Run: headless pygame with SDL's dummy video driver; simulated clock (each Clock.tick advances the game by its frame time, no real sleeping); random seed 0; keys injected as events and as key.get_pressed() state; no mouse input.
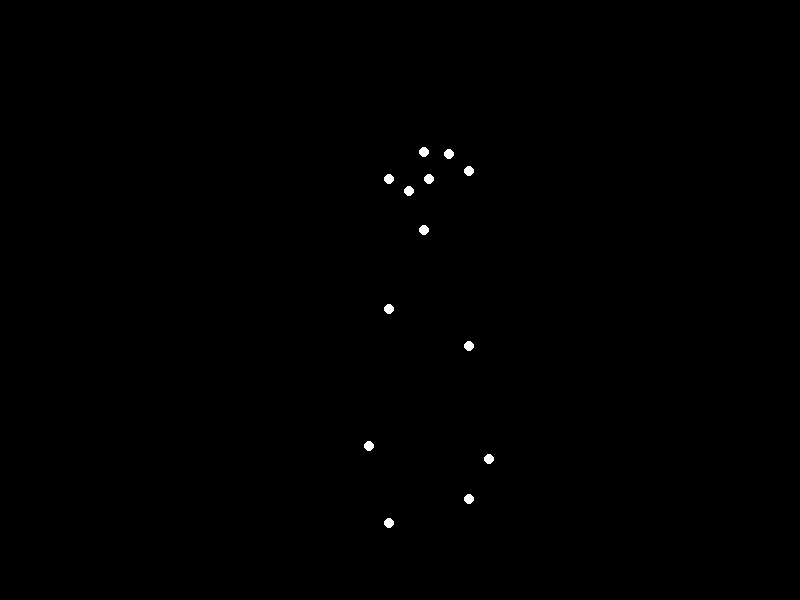
Frame 1 of 4 · flips 1–60 · no input
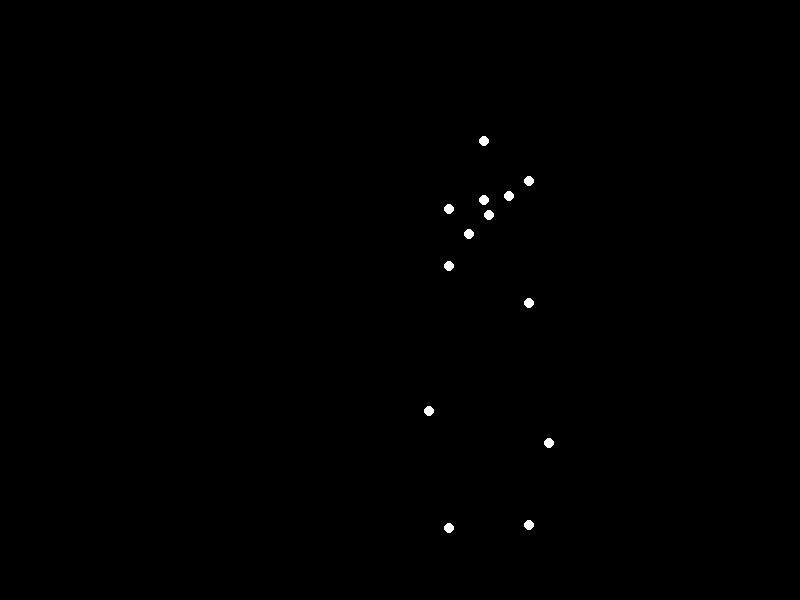
Frame 2 of 4 · flips 61–180 · tapped SPACE, RETURN · held RIGHT (→), D
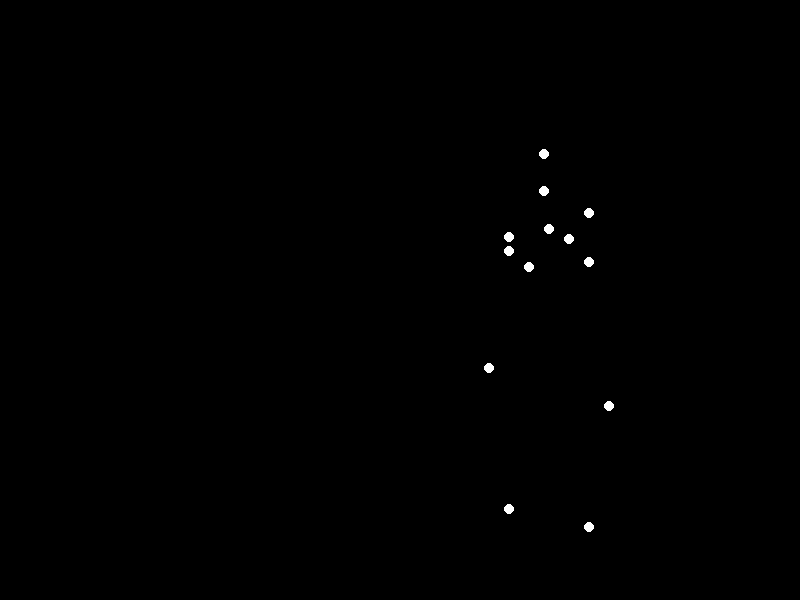
Frame 3 of 4 · flips 181–300 · held DOWN (↓), S
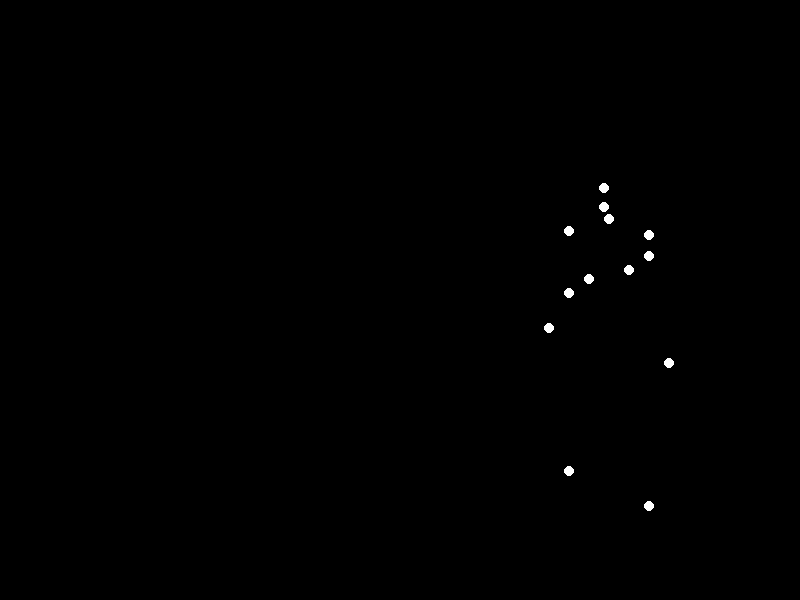
Frame 4 of 4 · flips 301–420 · held LEFT (←), A, UP (↑), W

The pygame program that drew these frames:


import pygame
import math

# Initialize Pygame
pygame.init()
screen_width, screen_height = 800, 600
screen = pygame.display.set_mode((screen_width, screen_height))
pygame.display.set_caption("Biological Motion: Jumping Forward")
clock = pygame.time.Clock()

# Constants
WHITE = (255, 255, 255)
BLACK = (0, 0, 0)
POINT_RADIUS = 5
FPS = 30

# Sadman's joint positions for jumping motion
def sadman_motion(frame):
    """Generate frame-specific motion for sadman jumping forward."""
    jump_height = 80
    forward_motion = 5
    speed = 0.1

    t = frame * speed  # time parameter

    # Base positions for joints
    positions = [
        [screen_width // 2, screen_height // 2 - 150],  # Head
        [screen_width // 2 - 20, screen_height // 2 - 100],  # Left shoulder
        [screen_width // 2 + 20, screen_height // 2 - 100],  # Right shoulder
        [screen_width // 2 - 40, screen_height // 2 - 50],  # Left elbow
        [screen_width // 2 + 40, screen_height // 2 - 50],  # Right elbow
        [screen_width // 2 - 5, screen_height // 2 - 80],   # Spine top
        [screen_width // 2 - 5, screen_height // 2 - 30],   # Spine bottom
        [screen_width // 2 - 40, screen_height // 2 + 10],  # Left hip
        [screen_width // 2 + 40, screen_height // 2 + 10],  # Right hip
        [screen_width // 2 - 60, screen_height // 2 + 80],  # Left knee
        [screen_width // 2 + 60, screen_height // 2 + 80],  # Right knee
        [screen_width // 2 - 40, screen_height // 2 + 150], # Left foot
        [screen_width // 2 + 40, screen_height // 2 + 150], # Right foot
    ]

    # Apply jumping and forward motion
    for i, pos in enumerate(positions):
        # Vertical jump aspect based on sine wave
        pos[1] -= int(jump_height * math.sin(t + i / 2))

        # Forward motion aspect
        pos[0] += int(forward_motion * t)

    return positions

def draw_sadman(positions):
    """Render sadman points on the screen."""
    for x, y in positions:
        pygame.draw.circle(screen, WHITE, (x, y), POINT_RADIUS)

# Main loop
running = True
frame = 0
while running:
    screen.fill(BLACK)  # Clear the screen
    for event in pygame.event.get():
        if event.type == pygame.QUIT:
            running = False

    # Get current motion positions
    positions = sadman_motion(frame)

    # Draw sadman on screen
    draw_sadman(positions)
    
    # Update screen
    pygame.display.flip()

    # Advance frame and regulate FPS
    frame += 1
    clock.tick(FPS)

pygame.quit()
